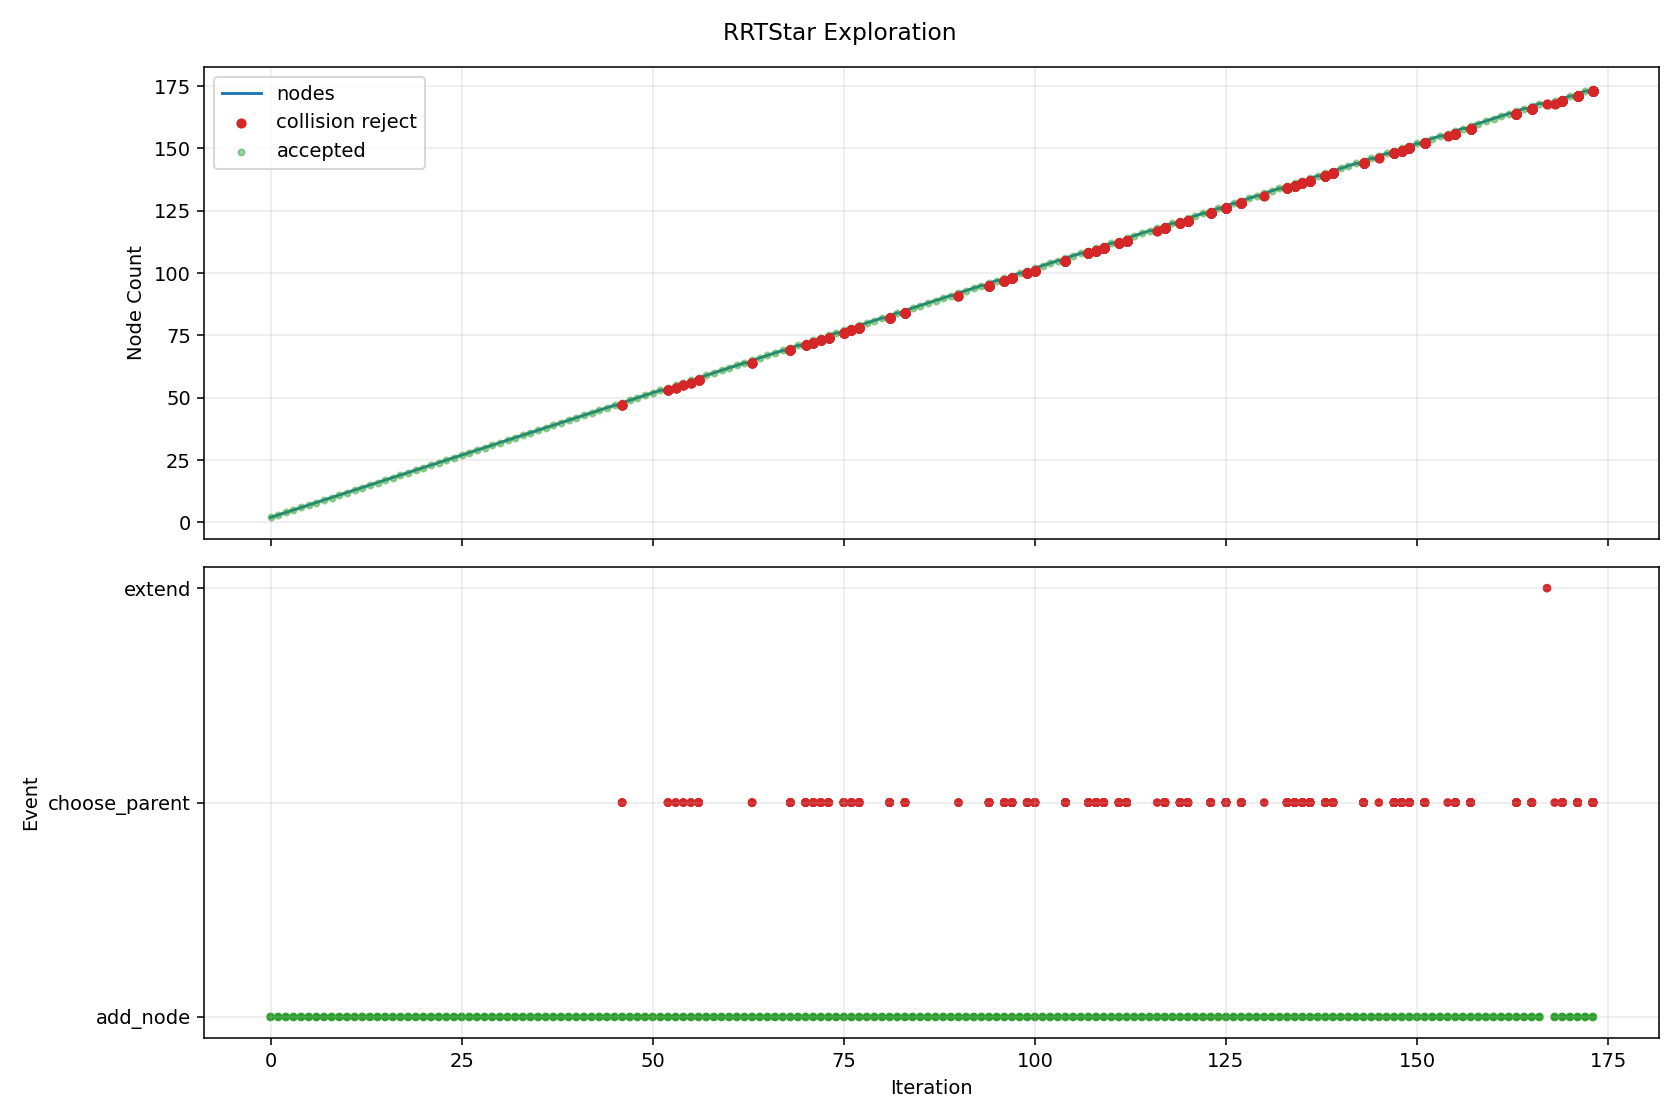

The file beside this chart, header and first rows:
iteration, phase, sample_type, nearest_idx, node_count, accepted, collision, collision_pairs, collision_q, collision_alpha, reason, cost, from_q, to_q, sample_q
0, add_node, goal_bias, 0, 2, True, False, , , , best_parent=0, 0.08, [1.884054, -1.0, 0.374878, -0.586754, -0…, [2.259496, -1.0, 0.155407, -0.662202, -0…, [4.90904, -1.0, -1.393429, -1.19465, 0.7…
1, add_node, random, 0, 3, True, False, , , , best_parent=0, 0.08, [1.884054, -1.0, 0.374878, -0.586754, -0…, [2.239887, -0.980555, 0.533267, -0.75556…, [7.039217, -0.718294, 2.669563, -3.03246…
2, add_node, random, 1, 4, True, False, , , , best_parent=0, 0.1357, [1.884054, -1.0, 0.374878, -0.586754, -0…, [2.561348, -0.905665, -0.030654, -0.5378…, [6.974272, 0.47347, -2.750768, 1.279508,…
3, add_node, random, 3, 5, True, False, , , , best_parent=0, 0.1565, [1.884054, -1.0, 0.374878, -0.586754, -0…, [2.408957, -0.861623, 0.180038, -0.39691…, [0.436217, -0.291492, 2.907499, 1.428026…
4, add_node, random, 3, 6, True, False, , , , best_parent=0, 0.1939, [1.884054, -1.0, 0.374878, -0.586754, -0…, [3.024961, -0.912487, -0.144797, -0.4717…, [7.849552, -0.983488, -1.332628, 0.21615…
5, add_node, random, 2, 7, True, False, , , , best_parent=0, 0.1382, [1.884054, -1.0, 0.374878, -0.586754, -0…, [2.400794, -0.923582, 0.364027, -0.92051…, [3.787409, -0.432616, -1.094403, -2.3419…
6, add_node, random, 4, 8, True, False, , , , best_parent=0, 0.2145, [1.884054, -1.0, 0.374878, -0.586754, -0…, [2.617782, -0.753624, 0.247117, -0.29694…, [4.623007, 0.283436, 0.891248, 0.66307, …
7, add_node, random, 7, 9, True, False, , , , best_parent=0, 0.2512, [1.884054, -1.0, 0.374878, -0.586754, -0…, [2.610341, -0.661457, 0.105805, -0.06031…, [2.542457, 0.179339, -1.183327, 2.098318…
8, add_node, random, 6, 10, True, False, , , , best_parent=0, 0.2024, [1.884054, -1.0, 0.374878, -0.586754, -0…, [2.514548, -0.824694, 0.479628, -1.03003…, [3.907247, 0.385997, 1.894936, -2.370924…
9, add_node, random, 7, 11, True, False, , , , best_parent=0, 0.2278, [1.884054, -1.0, 0.374878, -0.586754, -0…, [2.736249, -0.782259, 0.32386, -0.032061…, [3.550944, -0.979183, 0.851615, 1.789506…
10, add_node, random, 8, 12, True, False, , , , best_parent=0, 0.2601, [1.884054, -1.0, 0.374878, -0.586754, -0…, [2.795537, -0.69005, 0.358973, 0.154724,…, [4.479106, -0.949983, 2.660448, 2.109584…
11, add_node, random, 11, 13, True, False, , , , best_parent=0, 0.3216, [1.884054, -1.0, 0.374878, -0.586754, -0…, [3.002548, -0.651539, 0.356924, 0.32361,…, [5.187384, -0.245088, 0.335308, 2.106062…
12, add_node, goal_bias, 5, 14, True, False, , , , best_parent=0, 0.2539, [1.884054, -1.0, 0.374878, -0.586754, -0…, [3.326444, -0.926491, -0.344598, -0.5874…, [4.90904, -1.0, -1.393429, -1.19465, 0.7…
13, add_node, random, 12, 15, True, False, , , , best_parent=0, 0.3403, [1.884054, -1.0, 0.374878, -0.586754, -0…, [2.888207, -0.623235, 0.6365, 0.093386, …, [2.017134, -0.407607, 2.766354, -1.66049…
14, add_node, random, 12, 16, True, False, , , , best_parent=0, 0.3555, [1.884054, -1.0, 0.374878, -0.586754, -0…, [3.13371, -0.58525, 0.524838, 0.553277, …, [4.367192, 0.03815, 2.103937, 2.71313, -…
15, add_node, goal_bias, 13, 17, True, False, , , , best_parent=0, 0.3227, [1.884054, -1.0, 0.374878, -0.586754, -0…, [3.627926, -0.940494, -0.544398, -0.7031…, [4.90904, -1.0, -1.393429, -1.19465, 0.7…
16, add_node, random, 8, 18, True, False, , , , best_parent=0, 0.3059, [1.884054, -1.0, 0.374878, -0.586754, -0…, [2.539809, -0.549897, -0.059478, -0.2100…, [1.568454, 0.986513, -2.335767, -2.27256…
17, add_node, goal_bias, 16, 19, True, False, , , , best_parent=0, 0.3957, [1.884054, -1.0, 0.374878, -0.586754, -0…, [3.929408, -0.954498, -0.744199, -0.8187…, [4.90904, -1.0, -1.393429, -1.19465, 0.7…
18, add_node, random, 14, 20, True, False, , , , best_parent=0, 0.3642, [1.884054, -1.0, 0.374878, -0.586754, -0…, [2.645266, -0.665049, 0.59075, 0.297247,…, [0.854914, -0.973199, 0.253595, 1.799612…
19, add_node, random, 14, 21, True, False, , , , best_parent=0, 0.4063, [1.884054, -1.0, 0.374878, -0.586754, -0…, [3.185606, -0.506223, 0.634517, 0.037123…, [6.340251, 0.734974, 0.613482, -0.559675…
20, add_node, random, 15, 22, True, False, , , , best_parent=0, 0.3958, [1.884054, -1.0, 0.374878, -0.586754, -0…, [3.21253, -0.483295, 0.506713, 0.74972, …, [4.135387, 0.710439, 0.294496, 3.049751,…
21, add_node, random, 21, 23, True, False, , , , best_parent=0, 0.4174, [1.884054, -1.0, 0.374878, -0.586754, -0…, [3.357945, -0.441604, 0.498159, 0.611435…, [4.861757, -0.010461, 0.409704, -0.81864…
22, add_node, random, 19, 24, True, False, , , , best_parent=0, 0.3994, [1.884054, -1.0, 0.374878, -0.586754, -0…, [2.507156, -0.641883, 0.427492, 0.378878…, [0.957981, -0.382028, -1.403756, 1.29451…
23, add_node, random, 22, 25, True, False, , , , best_parent=0, 0.4245, [1.884054, -1.0, 0.374878, -0.586754, -0…, [2.987786, -0.351635, 0.427962, 0.616435…, [0.502492, 0.252431, -0.04335, 0.650002,…
24, add_node, goal_bias, 18, 26, True, False, , , , best_parent=0, 0.471, [1.884054, -1.0, 0.374878, -0.586754, -0…, [4.230891, -0.968501, -0.944, -0.934463,…, [4.90904, -1.0, -1.393429, -1.19465, 0.7…
25, add_node, random, 9, 27, True, False, , , , best_parent=0, 0.2316, [1.884054, -1.0, 0.374878, -0.586754, -0…, [2.28947, -0.7701, 0.550684, -1.07475, -…, [0.501238, -0.33635, 1.115218, -1.429982…
26, add_node, random, 11, 28, True, False, , , , best_parent=0, 0.268, [1.884054, -1.0, 0.374878, -0.586754, -0…, [2.555874, -0.707947, 0.370815, 0.300653…, [0.766228, -0.84159, 0.459249, 1.390359,…
27, add_node, random, 17, 29, True, False, , , , best_parent=0, 0.361, [1.884054, -1.0, 0.374878, -0.586754, -0…, [2.668522, -0.484869, -0.132132, -0.4657…, [3.82565, 0.099731, -0.785293, -2.764729…
28, add_node, random, 22, 30, True, False, , , , best_parent=0, 0.4669, [1.884054, -1.0, 0.374878, -0.586754, -0…, [3.704564, -0.458487, 0.561153, 0.8292, …, [6.783226, -0.608432, 1.120665, 2.763379…
29, add_node, random, 24, 31, True, False, , , , best_parent=0, 0.462, [1.884054, -1.0, 0.374878, -0.586754, -0…, [3.244977, -0.267488, 0.404558, 0.405941…, [6.622567, 0.837585, 0.097194, -2.358392…
30, add_node, random, 20, 32, True, False, , , , best_parent=0, 0.4567, [1.884054, -1.0, 0.374878, -0.586754, -0…, [3.455297, -0.400643, 0.551735, -0.13009…, [6.819998, 0.916583, -0.481062, -2.21628…
31, add_node, random, 30, 33, True, False, , , , best_parent=0, 0.5016, [1.884054, -1.0, 0.374878, -0.586754, -0…, [3.51854, -0.209171, 0.165163, 0.254034,…, [6.580181, 0.443502, -2.514085, -1.44607…
32, add_node, goal_bias, 25, 34, True, False, , , , best_parent=0, 0.5477, [1.884054, -1.0, 0.374878, -0.586754, -0…, [4.532373, -0.982504, -1.143801, -1.0501…, [4.90904, -1.0, -1.393429, -1.19465, 0.7…
33, add_node, random, 23, 35, True, False, , , , best_parent=0, 0.4573, [1.884054, -1.0, 0.374878, -0.586754, -0…, [2.563925, -0.638064, 0.695281, 0.654676…, [2.987722, -0.60956, 2.694393, 2.713581,…
34, add_node, goal_bias, 33, 36, True, False, , , , best_parent=0, 0.6252, [1.884054, -1.0, 0.374878, -0.586754, -0…, [4.833856, -0.996508, -1.343602, -1.1658…, [4.90904, -1.0, -1.393429, -1.19465, 0.7…
35, add_node, random, 29, 37, True, False, , , , best_parent=0, 0.5256, [1.884054, -1.0, 0.374878, -0.586754, -0…, [3.999507, -0.351628, 0.450612, 0.932095…, [6.844813, 0.679237, -0.615779, 1.924722…
36, add_node, goal_bias, 35, 38, True, False, , , , best_parent=0, 0.6446, [1.884054, -1.0, 0.374878, -0.586754, -0…, [4.90904, -1.0, -1.393429, -1.19465, 0.7…, [4.90904, -1.0, -1.393429, -1.19465, 0.7…
37, add_node, goal_bias, 37, 39, True, False, , , , best_parent=37, 0.6446, [4.90904, -1.0, -1.393429, -1.19465, 0.7…, [4.90904, -1.0, -1.393429, -1.19465, 0.7…, [4.90904, -1.0, -1.393429, -1.19465, 0.7…
38, add_node, random, 24, 40, True, False, , , , best_parent=0, 0.4411, [1.884054, -1.0, 0.374878, -0.586754, -0…, [2.61076, -0.271688, 0.404209, 0.464523,…, [0.593053, 0.156159, 0.277092, -0.348451…
39, add_node, random, 28, 41, True, False, , , , best_parent=0, 0.4163, [1.884054, -1.0, 0.374878, -0.586754, -0…, [2.85197, -0.409083, -0.417583, -0.55049…, [4.574362, 0.302476, -3.097677, -1.34571…
40, add_node, random, 31, 42, True, False, , , , best_parent=0, 0.5014, [1.884054, -1.0, 0.374878, -0.586754, -0…, [3.5271, -0.301822, 0.358129, -0.065917,…, [3.910253, 0.225509, -0.674993, 0.276527…
41, add_node, random, 32, 43, True, False, , , , best_parent=0, 0.5603, [1.884054, -1.0, 0.374878, -0.586754, -0…, [3.616003, -0.110674, 0.471293, 0.402102…, [4.346479, 0.627551, 2.765703, 1.511857,…
42, add_node, random, 42, 44, True, False, , , , best_parent=0, 0.5891, [1.884054, -1.0, 0.374878, -0.586754, -0…, [3.886214, -0.142793, 0.620233, 0.607044…, [5.647769, -0.352187, 1.591201, 1.943101…
43, add_node, random, 36, 45, True, False, , , , best_parent=0, 0.5714, [1.884054, -1.0, 0.374878, -0.586754, -0…, [4.249545, -0.303499, 0.708773, 0.896637…, [5.895404, 0.013309, 2.408109, 0.663235,…
44, add_node, random, 42, 46, True, False, , , , best_parent=0, 0.6168, [1.884054, -1.0, 0.374878, -0.586754, -0…, [3.621314, -0.001405, 0.583009, 0.497465…, [3.668388, 0.967133, 1.573244, 1.342754,…
45, add_node, random, 29, 47, True, False, , , , best_parent=0, 0.494, [1.884054, -1.0, 0.374878, -0.586754, -0…, [3.84097, -0.467126, 0.40302, 0.695128, …, [5.014915, -0.541484, -0.957924, -0.4587…
46, choose_parent, random, 35, 47, False, True, [["dda_link3_0", "dda_link_end_0"]], [3.977976, -0.768108, -1.002153, -1.0357…, 0.4103, parent_edge_collision, , [4.833856, -0.996508, -1.343602, -1.1658…, [2.747649, -0.439784, -0.511321, -0.8486…, [2.184196, -0.605606, -1.01761, -2.45920…
46, choose_parent, random, 37, 47, False, True, [["dda_link3_0", "dda_link_end_0"]], [4.06557, -0.781379, -1.049191, -1.05963…, 0.3902, parent_edge_collision, , [4.90904, -1.0, -1.393429, -1.19465, 0.7…, [2.747649, -0.439784, -0.511321, -0.8486…, [2.184196, -0.605606, -1.01761, -2.45920…
46, choose_parent, random, 38, 47, False, True, [["dda_link3_0", "dda_link_end_0"]], [4.06557, -0.781379, -1.049191, -1.05963…, 0.3902, parent_edge_collision, , [4.90904, -1.0, -1.393429, -1.19465, 0.7…, [2.747649, -0.439784, -0.511321, -0.8486…, [2.184196, -0.605606, -1.01761, -2.45920…
46, add_node, random, 40, 48, True, False, , , , best_parent=0, 0.4441, [1.884054, -1.0, 0.374878, -0.586754, -0…, [2.747649, -0.439784, -0.511321, -0.8486…, [2.184196, -0.605606, -1.01761, -2.45920…
47, add_node, random, 39, 49, True, False, , , , best_parent=0, 0.4737, [1.884054, -1.0, 0.374878, -0.586754, -0…, [2.343683, -0.235679, 0.113421, 0.690601…, [0.364202, 0.031207, -2.041791, 2.366202…
48, add_node, random, 48, 50, True, False, , , , best_parent=0, 0.51, [1.884054, -1.0, 0.374878, -0.586754, -0…, [2.283738, -0.226945, -0.002213, 0.81825…, [1.954943, -0.179038, -0.636464, 1.51845…
49, add_node, random, 43, 51, True, False, , , , best_parent=0, 0.617, [1.884054, -1.0, 0.374878, -0.586754, -0…, [3.545572, -0.081108, 0.570599, 0.742552…, [0.229514, 0.519379, 0.087424, 2.061682,…
50, add_node, random, 45, 52, True, False, , , , best_parent=0, 0.6483, [1.884054, -1.0, 0.374878, -0.586754, -0…, [3.712999, -0.019983, 0.81135, 0.739039,…, [4.297343, -0.138386, 2.266662, 2.278685…
51, add_node, random, 51, 53, True, False, , , , best_parent=0, 0.6865, [1.884054, -1.0, 0.374878, -0.586754, -0…, [3.479591, 0.040161, 1.068701, 0.6917, -…, [1.64806, 0.512107, 3.088121, 0.320231, …
52, choose_parent, random, 35, 53, False, True, [["dda_link3_0", "dda_link_end_0"]], [4.084273, -0.793708, -1.061109, -1.0556…, 0.3182, parent_edge_collision, , [4.833856, -0.996508, -1.343602, -1.1658…, [2.478025, -0.359137, -0.455766, -0.8197…, [0.287441, 0.29609, -0.004407, -0.584812…
52, choose_parent, random, 37, 53, False, True, [["dda_link3_0", "dda_link_end_0"]], [4.169166, -0.804955, -1.108053, -1.0805…, 0.3043, parent_edge_collision, , [4.90904, -1.0, -1.393429, -1.19465, 0.7…, [2.478025, -0.359137, -0.455766, -0.8197…, [0.287441, 0.29609, -0.004407, -0.584812…
52, choose_parent, random, 38, 53, False, True, [["dda_link3_0", "dda_link_end_0"]], [4.169166, -0.804955, -1.108053, -1.0805…, 0.3043, parent_edge_collision, , [4.90904, -1.0, -1.393429, -1.19465, 0.7…, [2.478025, -0.359137, -0.455766, -0.8197…, [0.287441, 0.29609, -0.004407, -0.584812…
52, add_node, random, 47, 54, True, False, , , , best_parent=0, 0.4853, [1.884054, -1.0, 0.374878, -0.586754, -0…, [2.478025, -0.359137, -0.455766, -0.8197…, [0.287441, 0.29609, -0.004407, -0.584812…
53, choose_parent, goal_bias, 47, 54, False, True, [["dda_link3_0", "dda_link_end_0"]], [3.591119, -0.658405, -0.855558, -0.9836…, 0.3902, parent_edge_collision, , [2.747649, -0.439784, -0.511321, -0.8486…, [4.90904, -1.0, -1.393429, -1.19465, 0.7…, [4.90904, -1.0, -1.393429, -1.19465, 0.7…
... 799 more rows
